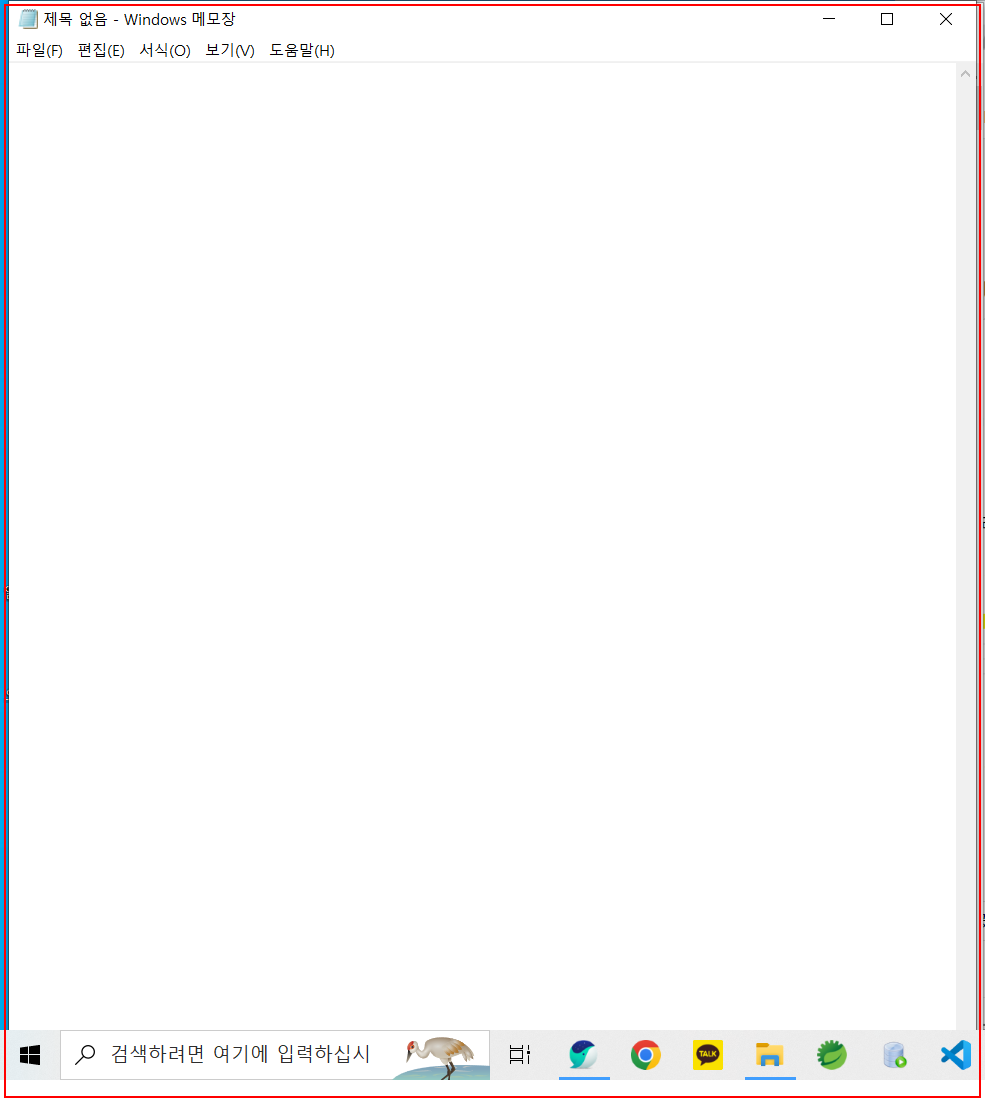
Workflow: E_0201_4

Step 1: get-text from the element in window '편지' (notepad.exe)
